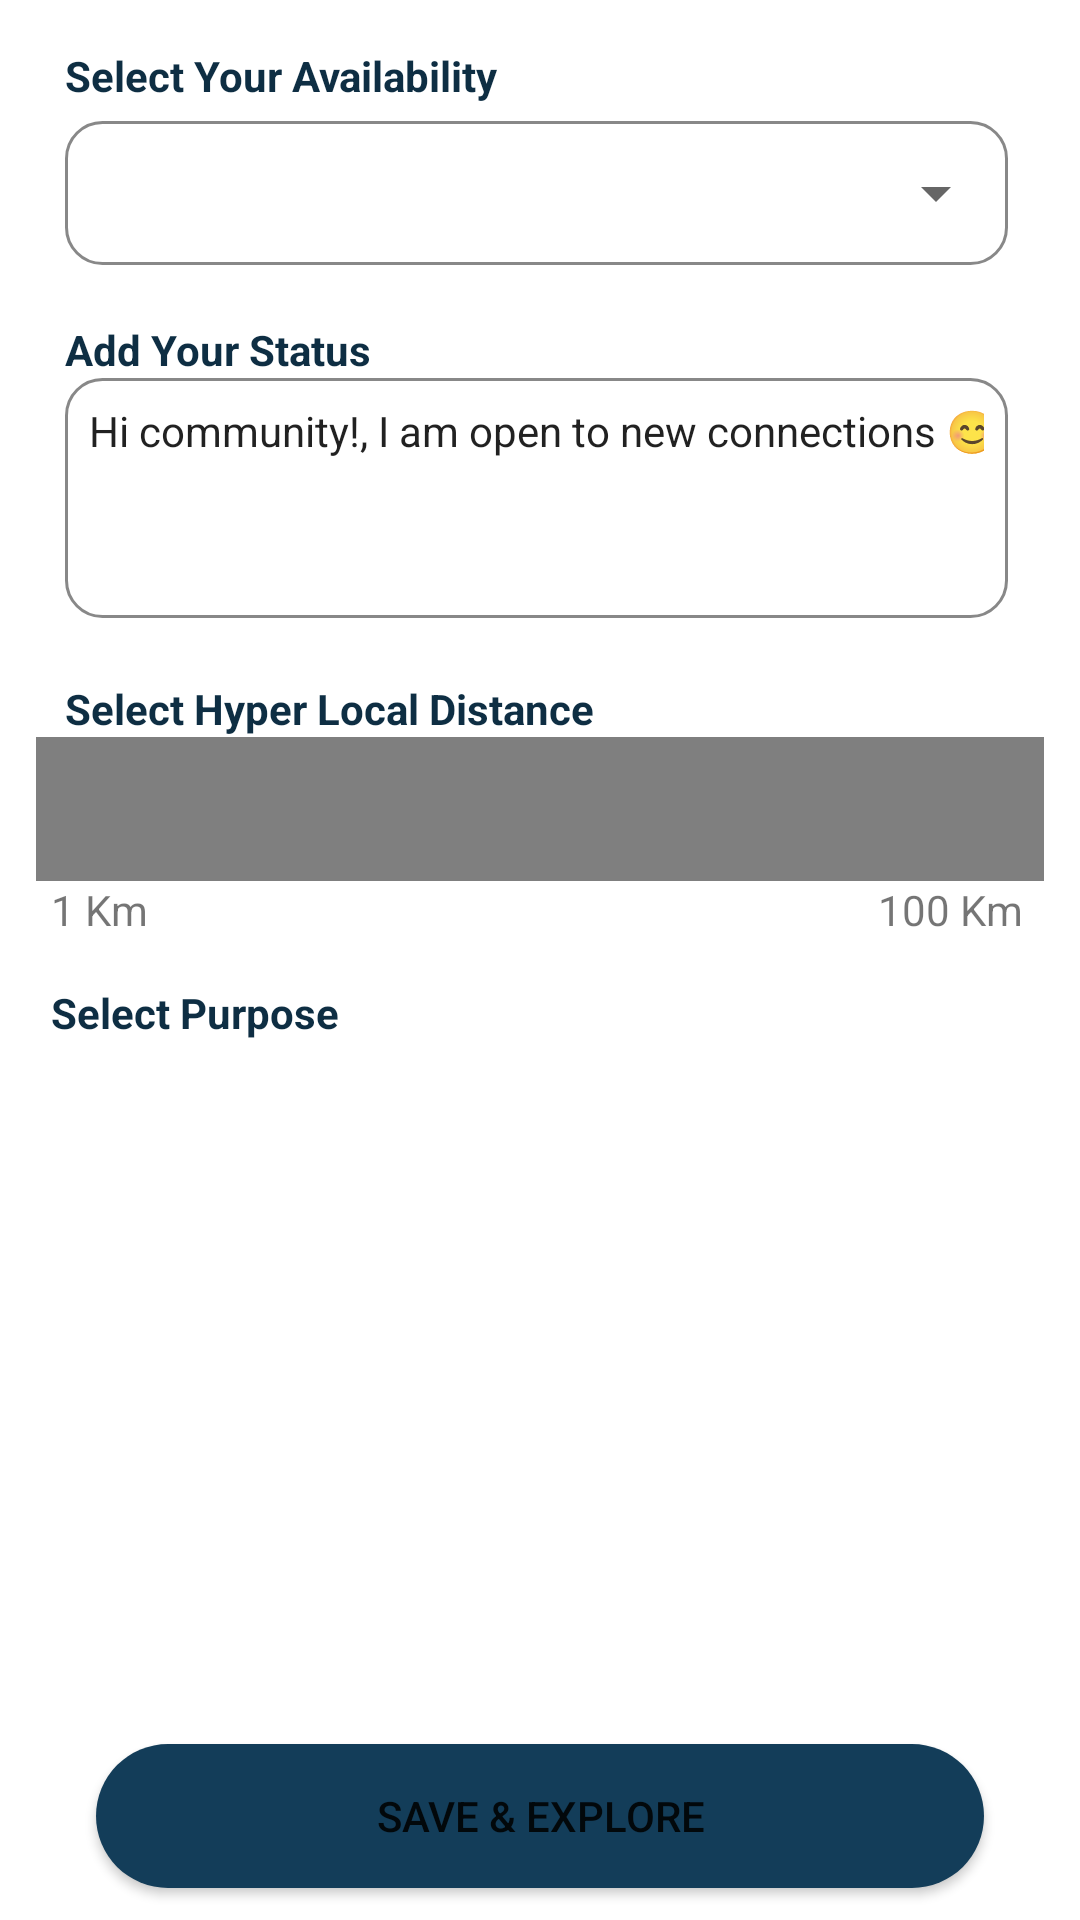

Here is an Android app screen rendered from its layout file. Give the layout XML and the strings, colors and styles it references.
<!-- AndroidManifest.xml: application theme Theme.Assignment -->
<!-- res/layout/fragment_dashboard.xml -->
<?xml version="1.0" encoding="utf-8"?>
<androidx.constraintlayout.widget.ConstraintLayout xmlns:android="http://schemas.android.com/apk/res/android"
    xmlns:app="http://schemas.android.com/apk/res-auto"
    xmlns:tools="http://schemas.android.com/tools"
    android:layout_width="match_parent"
    android:layout_height="match_parent"
    tools:context=".ui.dashboard.DashboardFragment"
    android:paddingHorizontal="12dp">

    <TextView
        android:id="@+id/text_sya_dashboard"
        android:layout_width="wrap_content"
        android:layout_height="wrap_content"
        android:text="@string/select_your_availability"
        android:textColor="?colorPrimaryVariant"
        android:textStyle="bold"
        app:layout_constraintBottom_toBottomOf="parent"
        app:layout_constraintEnd_toEndOf="parent"
        app:layout_constraintHorizontal_bias="0.05"
        app:layout_constraintStart_toStartOf="parent"
        app:layout_constraintTop_toTopOf="parent"
        app:layout_constraintVertical_bias="0.025" />

    <RelativeLayout
        android:id="@+id/layout_sya_dashboard"
        android:layout_width="0dp"
        android:layout_height="48dp"
        android:layout_marginEnd="12dp"
        android:background="@drawable/spn_rounded_stroke"
        app:layout_constraintEnd_toEndOf="parent"
        app:layout_constraintHorizontal_bias="0"
        app:layout_constraintBottom_toBottomOf="parent"
        app:layout_constraintVertical_bias="0.010"
        app:layout_constraintStart_toStartOf="@id/text_sya_dashboard"
        app:layout_constraintTop_toBottomOf="@id/text_sya_dashboard">

        <Spinner
            android:id="@+id/spinner_sya_dashboard"
            style="@style/SpinnerTheme"
            android:layout_width="match_parent"
            android:layout_height="48dp"
            android:layout_alignParentStart="true"
            android:layout_alignParentTop="true"
            android:layout_alignParentEnd="true"
            android:layout_alignParentBottom="true"
            android:layout_marginStart="0dp"
            android:layout_marginTop="0dp"
            android:layout_marginEnd="0dp"
            android:layout_marginBottom="0dp"
            android:spinnerMode="dropdown" />
    </RelativeLayout>

    <TextView
        android:id="@+id/text_ays_dashboard"
        android:layout_width="wrap_content"
        android:layout_height="wrap_content"
        android:text="@string/add_your_status"
        android:textStyle="bold"
        android:textColor="?colorPrimaryVariant"
        app:layout_constraintBottom_toBottomOf="parent"
        app:layout_constraintEnd_toEndOf="parent"
        app:layout_constraintHorizontal_bias="0"
        app:layout_constraintStart_toStartOf="@id/layout_sya_dashboard"
        app:layout_constraintTop_toBottomOf="@id/layout_sya_dashboard"
        app:layout_constraintVertical_bias="0.035" />

    <EditText
        android:id="@+id/edittext_ays_dashboard"
        android:layout_width="0dp"
        android:layout_height="80dp"
        android:layout_marginEnd="12dp"
        android:gravity="left"
        android:ems="10"
        android:inputType="textImeMultiLine"
        android:lines="5"
        android:textSize="14dp"
        android:text="Hi community!, I am open to new connections 😊"
        android:padding="8dp"
        android:background="@drawable/spn_rounded_stroke"
        app:layout_constraintBottom_toBottomOf="parent"
        app:layout_constraintEnd_toEndOf="parent"
        app:layout_constraintHorizontal_bias="0.0"
        app:layout_constraintStart_toStartOf="@+id/text_ays_dashboard"
        app:layout_constraintTop_toBottomOf="@+id/text_ays_dashboard"
        app:layout_constraintVertical_bias="0.0" />

    <TextView
        android:id="@+id/text_shld_dashboard"
        android:layout_width="wrap_content"
        android:layout_height="wrap_content"
        android:text="@string/select_hyper_local_distance"
        android:textStyle="bold"
        android:textColor="?colorPrimaryVariant"
        app:layout_constraintBottom_toBottomOf="parent"
        app:layout_constraintEnd_toEndOf="parent"
        app:layout_constraintHorizontal_bias="0"
        app:layout_constraintStart_toStartOf="@id/edittext_ays_dashboard"
        app:layout_constraintTop_toBottomOf="@+id/edittext_ays_dashboard"
        app:layout_constraintVertical_bias="0.05" />


    <hearsilent.discreteslider.DiscreteSlider
        android:id="@+id/seekBar"
        android:layout_width="match_parent"
        android:layout_height="48dp"
        android:paddingHorizontal="12dp"
        android:paddingTop="50dp"
        app:ds_count="101"
        app:ds_thumbColor="?colorPrimary"
        app:ds_trackColor="?colorPrimaryVariant"

        app:ds_inactiveTrackColor="#B4C3CD"
        app:layout_constraintBottom_toTopOf="@+id/text_sp_dashboard"
        app:layout_constraintEnd_toEndOf="parent"
        app:layout_constraintStart_toStartOf="@+id/text_shld_dashboard"
        app:layout_constraintTop_toBottomOf="@+id/text_shld_dashboard"
        app:layout_constraintVertical_bias="0"
        app:ds_thumbRadius="6dp"/>
    <TextView
        android:id="@+id/text_startkm_dashboard"
        android:layout_width="wrap_content"
        android:layout_height="wrap_content"
        android:text="1 Km"
        app:layout_constraintStart_toStartOf="@id/seekBar"
        app:layout_constraintTop_toBottomOf="@id/seekBar"
        app:layout_constraintEnd_toEndOf="parent"
        app:layout_constraintBottom_toBottomOf="parent"
        app:layout_constraintVertical_bias="0"
        app:layout_constraintHorizontal_bias="0"/>

    <TextView
        android:id="@+id/text_endkm_dashboard"
        android:layout_width="wrap_content"
        android:layout_height="wrap_content"
        android:text="100 Km"
        android:layout_marginEnd="12dp"
        app:layout_constraintBottom_toBottomOf="parent"
        app:layout_constraintEnd_toEndOf="@+id/seekBar"
        app:layout_constraintStart_toStartOf="@id/seekBar"
        app:layout_constraintTop_toBottomOf="@id/seekBar"
        app:layout_constraintHorizontal_bias="1"
        app:layout_constraintVertical_bias="0"/>

    <TextView
        android:id="@+id/text_sp_dashboard"
        android:layout_width="wrap_content"
        android:layout_height="wrap_content"
        android:text="@string/select_purpose"
        android:textColor="?colorPrimaryVariant"
        android:textStyle="bold"
        app:layout_constraintBottom_toBottomOf="parent"
        app:layout_constraintEnd_toEndOf="parent"
        app:layout_constraintHorizontal_bias="0"
        app:layout_constraintStart_toStartOf="@id/text_startkm_dashboard"
        app:layout_constraintTop_toBottomOf="@+id/text_startkm_dashboard"
        app:layout_constraintVertical_bias="0.05" />

    <androidx.recyclerview.widget.RecyclerView
        android:id="@+id/rycview_sp_dashboard"
        android:layout_width="match_parent"
        android:layout_height="wrap_content"
        android:padding="10dp"
        app:layout_constraintStart_toStartOf="parent"
        app:layout_constraintEnd_toEndOf="parent"
        app:layout_constraintBottom_toBottomOf="parent"
        app:layout_constraintHorizontal_bias="0.5"
        app:layout_constraintVertical_bias="0.05"
        app:layout_constraintTop_toBottomOf="@+id/text_sp_dashboard" />

    <Button
        android:id="@+id/button_sne_dashboard"
        android:layout_width="match_parent"
        android:layout_height="wrap_content"
        android:layout_marginHorizontal="20dp"
        android:text="@string/save_explore"
        android:background="@drawable/btn_rounded"
        app:layout_constraintStart_toStartOf="parent"
        app:layout_constraintTop_toBottomOf="@id/rycview_sp_dashboard"
        app:layout_constraintBottom_toBottomOf="parent"
        app:layout_constraintEnd_toEndOf="parent"
        app:layout_constraintVertical_bias="0.95" />



</androidx.constraintlayout.widget.ConstraintLayout>
<!-- resources referenced by this layout -->
<resources>
  <!-- drawable btn_rounded (drawable) -->
  <?xml version="1.0" encoding="utf-8"?>
  <shape xmlns:android="http://schemas.android.com/apk/res/android"
      android:shape="rectangle">
      <solid android:color="?android:colorPrimary"/>
      <corners android:radius="100dp"/>
  
  </shape>
  <!-- drawable spn_rounded_stroke (drawable) -->
  <?xml version="1.0" encoding="utf-8"?>
  <shape xmlns:android="http://schemas.android.com/apk/res/android">
      <stroke android:width="1dp" android:color="#888888"/>
      <corners android:radius="12dp"/>
  </shape>
  <string name="add_your_status">Add Your Status</string>
  <string name="save_explore">Save &amp; Explore</string>
  <string name="select_hyper_local_distance">Select Hyper Local Distance</string>
  <string name="select_purpose">Select Purpose</string>
  <string name="select_your_availability">Select Your Availability</string>
  <style name="SpinnerTheme" parent="android:Widget.Spinner">
          <item name="android:background">@drawable/spn_rounded</item>
      </style>
  <style name="Theme.Assignment" parent="Theme.MaterialComponents.DayNight.DarkActionBar">
          
          <item name="colorPrimary">#133D59</item>
          <item name="colorPrimaryVariant">#0E2E43</item>
          <item name="colorOnPrimary">@color/white</item>
          
          <item name="colorSecondary">@color/teal_200</item>
          <item name="colorSecondaryVariant">@color/teal_700</item>
          <item name="colorOnSecondary">@color/black</item>
          
          <item name="android:statusBarColor">?attr/colorPrimaryVariant</item>
          
      </style>
  <!-- drawable spn_rounded (drawable) -->
  <?xml version="1.0" encoding="utf-8"?>
  <selector xmlns:android="http://schemas.android.com/apk/res/android">
      <item>
          <layer-list>
              <item>
                  <shape>
                      <gradient android:angle="90" android:endColor="#ffffff" android:startColor="#ffffff" android:type="linear" />
                      <stroke android:width="0.33dp" android:color="#0fb1fa" />
                      <corners android:radius="0dp" />
                      <padding android:bottom="3dp" android:left="3dp" android:right="3dp" android:top="3dp" />
                  </shape>
              </item>
  
              <item android:right="5dp">
                  <bitmap android:gravity="center_vertical|right" android:src="@drawable/ic_keyboard_arrow_down" />
              </item>
          </layer-list>
      </item>
  
  </selector>
  <!-- drawable ic_keyboard_arrow_down (drawable) -->
  <vector android:height="24dp" android:tint="#0E2E43"
      android:viewportHeight="24" android:viewportWidth="24"
      android:width="24dp" xmlns:android="http://schemas.android.com/apk/res/android">
      <path android:fillColor="@android:color/white" android:pathData="M7.41,8.59L12,13.17l4.59,-4.58L18,10l-6,6 -6,-6 1.41,-1.41z"/>
  </vector>
  <!-- not gathered from this repository: default colours our renderer supplied (Android Studio template values) -->
  <color name="teal_200">#FF03DAC5</color>
  <color name="teal_700">#FF018786</color>
  <color name="black">#FF000000</color>
  <color name="white">#FFFFFFFF</color>
</resources>
